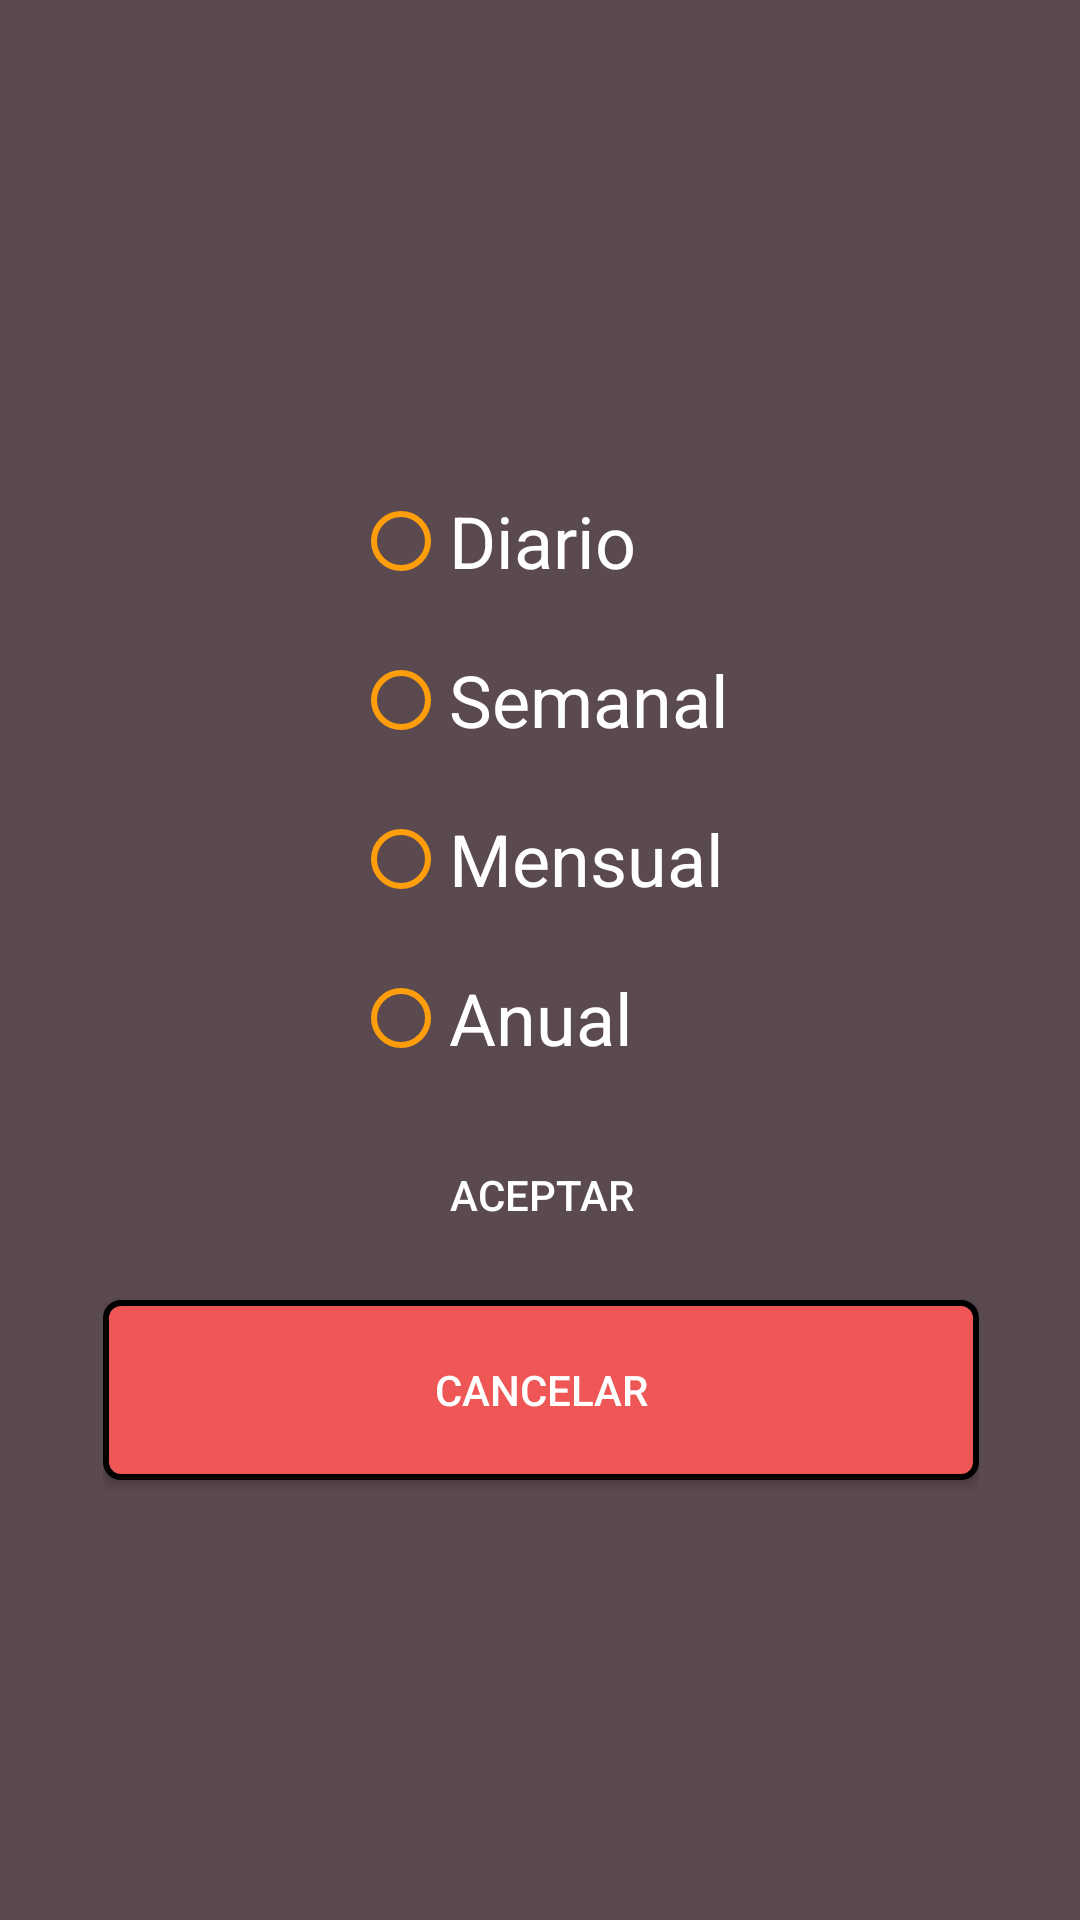

Reconstruct the res/layout file that produces this screen, plus the resources it refers to.
<!-- AndroidManifest.xml: application theme Theme.BudgetBuddy -->
<!-- res/layout/dialog_periodo.xml -->
<?xml version="1.0" encoding="utf-8"?>
<androidx.constraintlayout.widget.ConstraintLayout xmlns:android="http://schemas.android.com/apk/res/android"
    xmlns:app="http://schemas.android.com/apk/res-auto"
    xmlns:tools="http://schemas.android.com/tools"
    android:layout_width="match_parent"
    android:layout_height="match_parent"
    android:orientation="vertical"
    android:layout_gravity="center">

    <FrameLayout
        android:layout_width="380dp"
        android:layout_height="400dp"
        android:orientation="vertical"
        app:layout_constraintBottom_toBottomOf="parent"
        app:layout_constraintEnd_toEndOf="parent"
        app:layout_constraintStart_toStartOf="parent"
        app:layout_constraintTop_toTopOf="parent">

        <LinearLayout
            android:layout_width="292dp"
            android:layout_height="wrap_content"
            android:layout_gravity="center"
            android:layout_marginTop="30dp"
            android:layout_marginBottom="20dp"
            android:orientation="vertical">

            <RadioGroup
                android:layout_width="wrap_content"
                android:layout_height="wrap_content"
                android:layout_gravity="center">

                <RadioButton
                    android:id="@+id/rbDiario"
                    android:layout_width="match_parent"
                    android:layout_height="wrap_content"
                    android:layout_marginBottom="5dp"
                    android:minHeight="48dp"
                    android:text="@string/diario"
                    android:textSize="24dp" />

                <RadioButton
                    android:id="@+id/tbSemanal"
                    android:layout_width="match_parent"
                    android:layout_height="wrap_content"
                    android:layout_marginBottom="5dp"
                    android:minHeight="48dp"
                    android:text="@string/semanal"
                    android:textSize="24dp" />

                <RadioButton
                    android:id="@+id/rbMensual"
                    android:layout_width="match_parent"
                    android:layout_height="wrap_content"
                    android:layout_marginBottom="5dp"
                    android:minHeight="48dp"
                    android:text="@string/mensual"
                    android:textSize="24dp" />

                <RadioButton
                    android:id="@+id/rbAnual"
                    android:layout_width="match_parent"
                    android:layout_height="wrap_content"
                    android:layout_marginBottom="5dp"
                    android:minHeight="48dp"
                    android:text="@string/anual"
                    android:textSize="24dp" />

            </RadioGroup>

            <Button
                android:id="@+id/btnAceptar"
                android:layout_width="match_parent"
                android:layout_height="60dp"
                android:layout_marginBottom="5dp"
                android:layout_weight="1"
                android:background="@drawable/default_button"
                android:text="@string/aceptar" />

            <Button
                android:id="@+id/btnCancelar"
                android:layout_width="match_parent"
                android:layout_height="60dp"
                android:layout_marginBottom="10dp"
                android:layout_weight="1"
                android:background="@drawable/default_button_cancel"
                android:text="@string/cancelar"
                tools:ignore="DuplicateSpeakableTextCheck" />

        </LinearLayout>
    </FrameLayout>

</androidx.constraintlayout.widget.ConstraintLayout>
<!-- resources referenced by this layout -->
<resources>
  <!-- drawable default_button_cancel (drawable) -->
  <?xml version="1.0" encoding="utf-8"?>
  <selector xmlns:android="http://schemas.android.com/apk/res/android">
      <item android:state_pressed="true">
          <shape android:shape="rectangle">
              <corners android:radius="20dp" />
              <stroke android:width="1dip" android:color="#000" />
              <solid android:color="@color/dark_orange"/>
          </shape>
      </item>
      <item>
          <shape android:shape="rectangle">
              <corners android:radius="5dp" />
              <stroke android:width="2dip" android:color="#000" />
              <solid android:color="@color/red" />
          </shape>
      </item>
  </selector>
  <string name="aceptar">Aceptar</string>
  <string name="anual">Anual</string>
  <string name="cancelar">Cancelar</string>
  <string name="diario">Diario</string>
  <string name="mensual">Mensual</string>
  <string name="semanal">Semanal</string>
  <style name="Theme.BudgetBuddy" parent="Theme.Design.NoActionBar">
          <item name="android:colorPrimary">@color/vidrian_green</item>
          <item name="android:colorPrimaryDark">@color/vidrian_green_darker</item>
          <item name="android:colorAccent">@color/orange</item>
          <item name="android:windowBackground">@color/dark_liver</item>
          <item name="android:textColorPrimary">@color/white</item>
          <item name="colorPrimaryVariant">@color/orange</item>
          <item name="android:textColorSecondary">@color/orange</item>
          <item name="android:forceDarkAllowed" tools:targetApi="q">false</item>
      </style>
  <color name="dark_orange" android:forceDefault="true">#80FF9D0A</color>
  <color name="red" android:forceDefault="true">#EF5757</color>
  <color name="vidrian_green" android:forceDefault="true">#11928E</color>
  <color name="vidrian_green_darker" android:forceDefault="true">#2D7977</color>
  <color name="orange" android:forceDefault="true">#FF9D0A</color>
  <color name="dark_liver" android:forceDefault="true">#5A494F</color>
  <color name="white" android:forceDefault="true">#FFF</color>
</resources>
